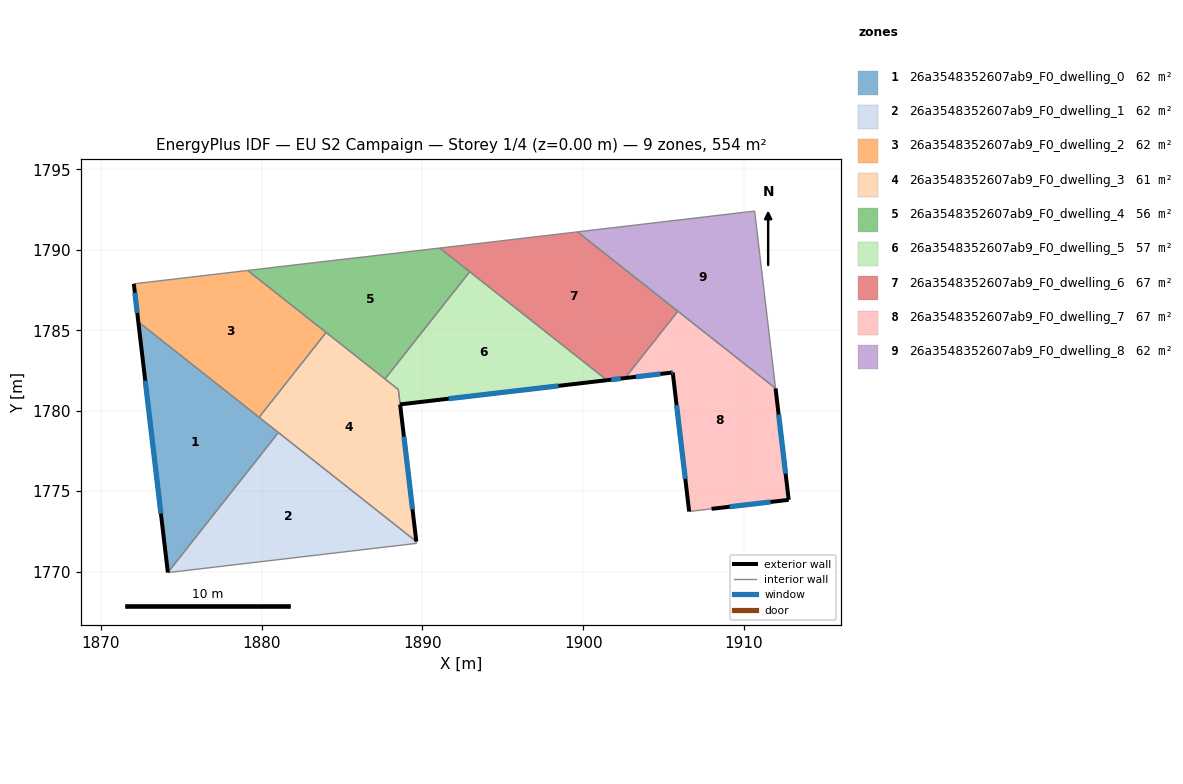
=== STOREY PLAN SPEC (per zone: floor XY polygon, exterior-wall plan segments, windows/doors) ===
zone 1: 26a3548352607ab9_F0_dwelling_0  (61.6 m²)
  floor: (1881.04, 1778.64) (1874.17, 1769.94) (1872.33, 1785.53)
  exterior wall: (1872.33, 1785.53) – (1874.17, 1769.94)  [15.7 m]
    window: (1872.76, 1781.87) – (1873.74, 1773.60)  [13.2 m²]
  interior walls: 3
zone 2: 26a3548352607ab9_F0_dwelling_1  (61.5 m²)
  floor: (1889.62, 1771.87) (1889.63, 1771.75) (1874.17, 1769.93) (1881.04, 1778.64)
  interior walls: 4
zone 3: 26a3548352607ab9_F0_dwelling_2  (61.6 m²)
  floor: (1884.01, 1784.87) (1879.84, 1779.59) (1872.33, 1785.53) (1872.05, 1787.89) (1879.13, 1788.72)
  exterior wall: (1872.05, 1787.89) – (1872.33, 1785.53)  [2.4 m]
    window: (1872.12, 1787.33) – (1872.27, 1786.08)  [2.0 m²]
  interior walls: 4
zone 4: 26a3548352607ab9_F0_dwelling_3  (61.1 m²)
  floor: (1888.50, 1781.32) (1889.62, 1771.87) (1879.84, 1779.59) (1884.01, 1784.87)
  exterior wall: (1889.62, 1771.87) – (1888.61, 1780.39)  [8.6 m]
    window: (1889.38, 1773.87) – (1888.85, 1778.39)  [7.2 m²]
  interior walls: 6
zone 5: 26a3548352607ab9_F0_dwelling_4  (56.3 m²)
  floor: (1892.94, 1788.64) (1887.67, 1781.97) (1879.13, 1788.72) (1884.24, 1789.32) (1886.80, 1789.61) (1891.07, 1790.11)
  interior walls: 7
zone 6: 26a3548352607ab9_F0_dwelling_5  (56.7 m²)
  floor: (1901.47, 1781.90) (1888.61, 1780.39) (1888.50, 1781.32) (1887.67, 1781.97) (1892.94, 1788.64)
  exterior wall: (1888.61, 1780.39) – (1901.47, 1781.90)  [12.9 m]
    window: (1891.63, 1780.75) – (1898.45, 1781.54)  [10.9 m²]
  interior walls: 4
zone 7: 26a3548352607ab9_F0_dwelling_6  (66.8 m²)
  floor: (1905.88, 1786.19) (1902.60, 1782.03) (1901.47, 1781.90) (1891.07, 1790.11) (1899.64, 1791.12)
  exterior wall: (1901.47, 1781.90) – (1902.60, 1782.03)  [1.1 m]
    window: (1901.74, 1781.93) – (1902.33, 1782.00)  [1.0 m²]
  interior walls: 5
zone 8: 26a3548352607ab9_F0_dwelling_7  (66.8 m²)
  floor: (1911.96, 1781.39) (1912.77, 1774.46) (1907.97, 1773.90) (1906.58, 1773.73) (1905.56, 1782.38) (1905.48, 1782.37) (1902.60, 1782.03) (1905.88, 1786.19)
  exterior wall: (1905.48, 1782.37) – (1905.56, 1782.38)  [0.1 m]
    window: (1905.50, 1782.37) – (1905.54, 1782.37)  [0.1 m²]
  exterior wall: (1902.60, 1782.03) – (1905.48, 1782.37)  [2.9 m]
    window: (1903.27, 1782.11) – (1904.80, 1782.29)  [2.4 m²]
  exterior wall: (1912.77, 1774.46) – (1911.96, 1781.39)  [7.0 m]
    window: (1912.58, 1776.09) – (1912.15, 1779.76)  [5.9 m²]
  exterior wall: (1907.97, 1773.90) – (1912.77, 1774.46)  [4.8 m]
    window: (1909.10, 1774.03) – (1911.65, 1774.33)  [4.1 m²]
  exterior wall: (1905.56, 1782.38) – (1906.58, 1773.73)  [8.7 m]
    window: (1905.80, 1780.35) – (1906.34, 1775.76)  [7.3 m²]
  interior walls: 3
zone 9: 26a3548352607ab9_F0_dwelling_8  (61.6 m²)
  floor: (1910.66, 1792.41) (1911.96, 1781.39) (1899.64, 1791.12)
  interior walls: 4

=== DERIVED (storey summary) ===
Building: EU S2 Campaign
Storey: 1 of 4  (floor level z = 0.00 m)
Storey gross floor area: 554.0 m²
Zones on this storey: 9
  - 26a3548352607ab9_F0_dwelling_0: floor 61.6 m²; exterior wall 15.7 m (47.1 m²); 1 window(s) 13.2 m²; WWR 28.1%
  - 26a3548352607ab9_F0_dwelling_1: floor 61.5 m²
  - 26a3548352607ab9_F0_dwelling_2: floor 61.6 m²; exterior wall 2.4 m (7.1 m²); 1 window(s) 2.0 m²; WWR 28.1%
  - 26a3548352607ab9_F0_dwelling_3: floor 61.1 m²; exterior wall 8.6 m (25.7 m²); 1 window(s) 7.2 m²; WWR 28.1%
  - 26a3548352607ab9_F0_dwelling_4: floor 56.3 m²
  - 26a3548352607ab9_F0_dwelling_5: floor 56.7 m²; exterior wall 12.9 m (38.8 m²); 1 window(s) 10.9 m²; WWR 28.1%
  - 26a3548352607ab9_F0_dwelling_6: floor 66.8 m²; exterior wall 1.1 m (3.4 m²); 1 window(s) 1.0 m²; WWR 28.1%
  - 26a3548352607ab9_F0_dwelling_7: floor 66.8 m²; exterior wall 23.5 m (70.5 m²); 5 window(s) 19.8 m²; WWR 28.1%
  - 26a3548352607ab9_F0_dwelling_8: floor 61.6 m²
Zone adjacency (shared interzone walls):
  - 26a3548352607ab9_F0_dwelling_0 ↔ 26a3548352607ab9_F0_dwelling_1
  - 26a3548352607ab9_F0_dwelling_0 ↔ 26a3548352607ab9_F0_dwelling_2
  - 26a3548352607ab9_F0_dwelling_0 ↔ 26a3548352607ab9_F0_dwelling_3
  - 26a3548352607ab9_F0_dwelling_1 ↔ 26a3548352607ab9_F0_dwelling_3
  - 26a3548352607ab9_F0_dwelling_2 ↔ 26a3548352607ab9_F0_dwelling_3
  - 26a3548352607ab9_F0_dwelling_2 ↔ 26a3548352607ab9_F0_dwelling_4
  - 26a3548352607ab9_F0_dwelling_3 ↔ 26a3548352607ab9_F0_dwelling_4
  - 26a3548352607ab9_F0_dwelling_3 ↔ 26a3548352607ab9_F0_dwelling_5
  - 26a3548352607ab9_F0_dwelling_4 ↔ 26a3548352607ab9_F0_dwelling_5
  - 26a3548352607ab9_F0_dwelling_4 ↔ 26a3548352607ab9_F0_dwelling_6
  - 26a3548352607ab9_F0_dwelling_5 ↔ 26a3548352607ab9_F0_dwelling_6
  - 26a3548352607ab9_F0_dwelling_6 ↔ 26a3548352607ab9_F0_dwelling_7
  - 26a3548352607ab9_F0_dwelling_6 ↔ 26a3548352607ab9_F0_dwelling_8
  - 26a3548352607ab9_F0_dwelling_7 ↔ 26a3548352607ab9_F0_dwelling_8